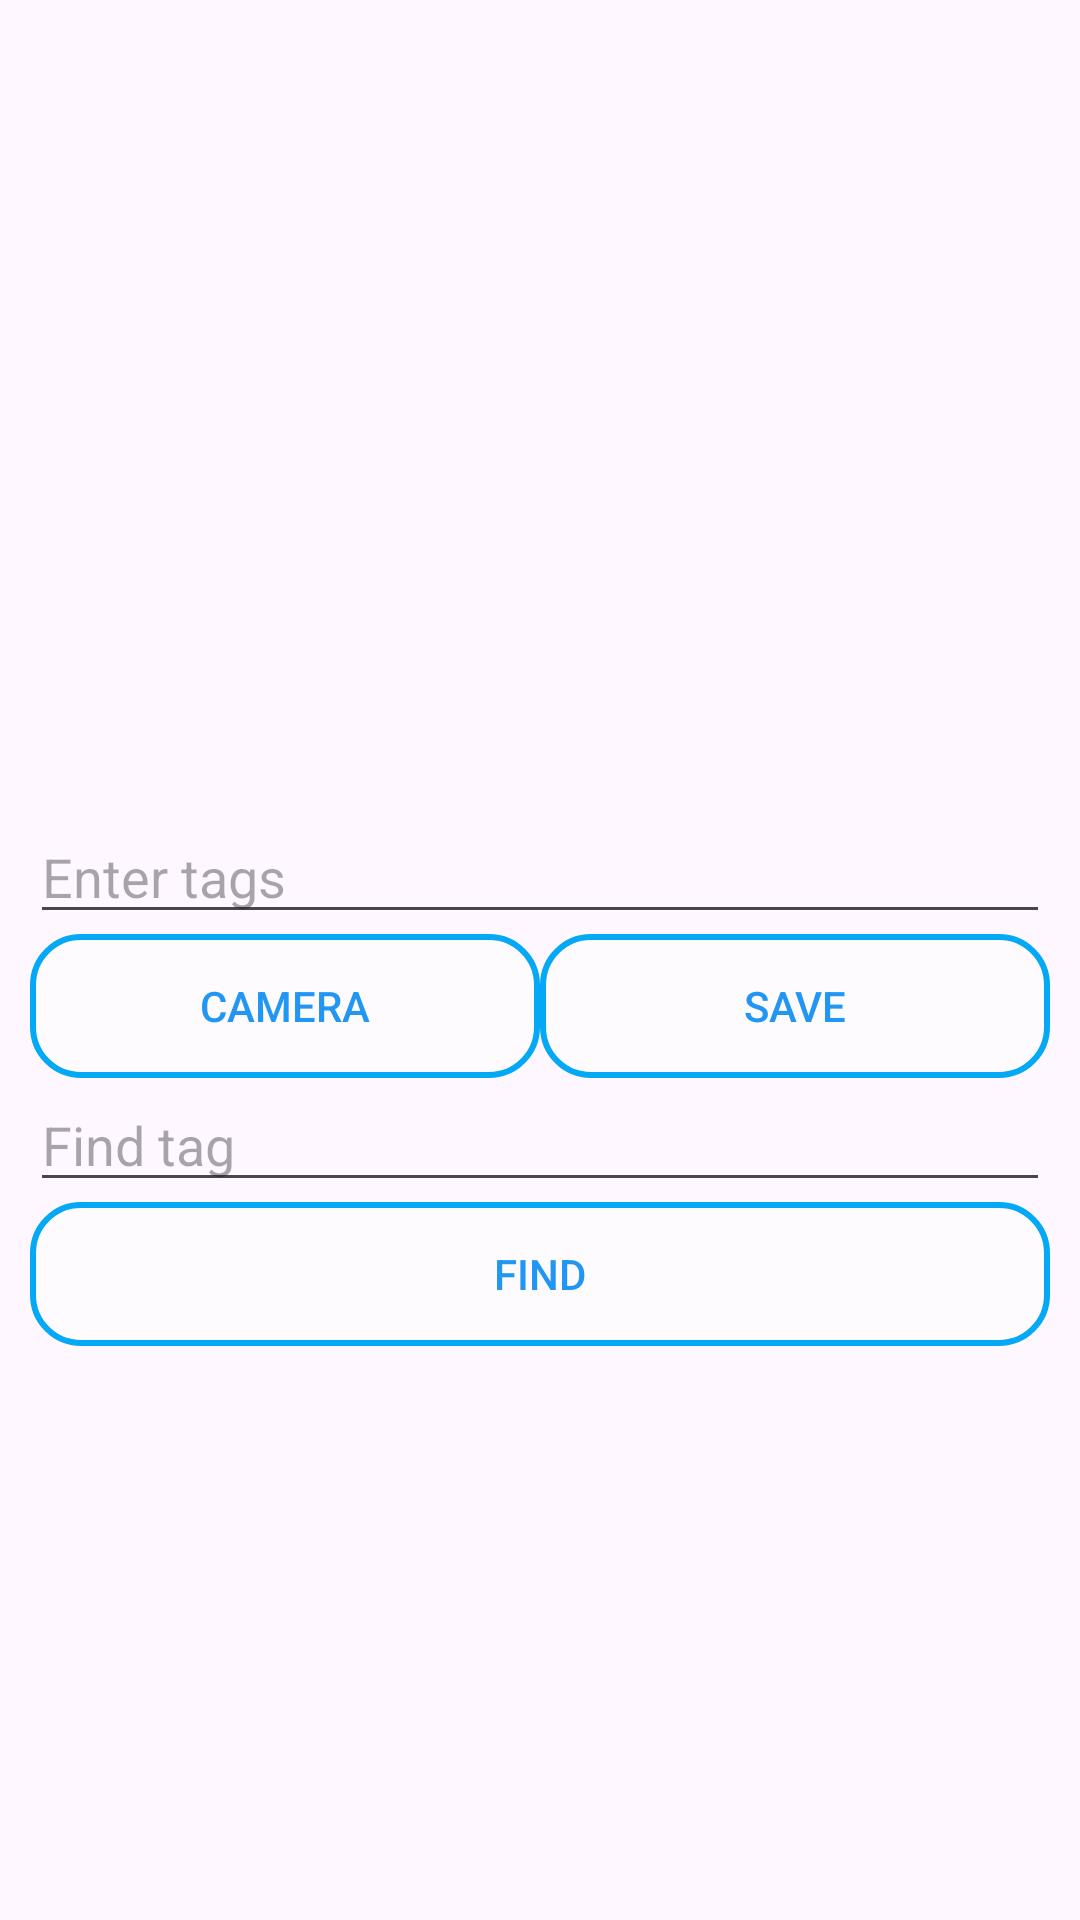

Reconstruct the res/layout file that produces this screen, plus the resources it refers to.
<!-- AndroidManifest.xml: application theme Theme.COMP433FinalProject -->
<!-- res/layout/activity_photo_tagger.xml -->
<?xml version="1.0" encoding="utf-8"?>
<LinearLayout xmlns:android="http://schemas.android.com/apk/res/android"
    xmlns:app="http://schemas.android.com/apk/res-auto"
    xmlns:tools="http://schemas.android.com/tools"
    android:id="@+id/photoTagger"
    android:layout_width="match_parent"
    android:layout_height="match_parent"
    android:orientation="vertical"
    android:paddingTop="20dp"
    android:paddingStart="10dp"
    android:paddingEnd="10dp"
    android:paddingBottom="10dp"
    tools:context=".PhotoTaggerActivity"
    android:background="@drawable/background_image">

    <ImageView
        android:id="@+id/imageView"
        android:layout_gravity="center"
        android:layout_width="380dp"
        android:layout_height="250dp"
        android:background="@drawable/black_border" />

    <EditText
        android:id="@+id/tagsEditText"
        android:layout_width="match_parent"
        android:layout_height="wrap_content"
        android:hint="Enter tags" />

    <LinearLayout
        android:layout_width="match_parent"
        android:layout_height="wrap_content"
        android:orientation="horizontal">

        <Button
            android:id="@+id/cameraButton"
            android:onClick="openCamera"
            android:layout_width="0dp"
            android:layout_height="wrap_content"
            android:layout_weight="1"
            android:text="Camera"
            android:background="@drawable/button_style"
            android:textColor="#2196F3"
            app:backgroundTint="@null" />

        <Button
            android:id="@+id/saveButton"
            android:onClick="saveImage"
            android:layout_width="0dp"
            android:layout_height="wrap_content"
            android:layout_weight="1"
            android:text="Save"
            android:background="@drawable/button_style"
            android:textColor="#2196F3"
            app:backgroundTint="@null" />
    </LinearLayout>


    <EditText
        android:id="@+id/findEditText"
        android:layout_width="match_parent"
        android:layout_height="wrap_content"
        android:hint="Find tag" />

    <Button
        android:id="@+id/findButton"
        android:onClick="findImages"
        android:layout_width="match_parent"
        android:layout_height="wrap_content"
        android:text="Find"
        android:background="@drawable/button_style"
        android:textColor="#2196F3"
        app:backgroundTint="@null" />

    <ListView
        android:id="@+id/photoList"
        android:layout_width="match_parent"
        android:layout_height="300dp" />

    <Button
        android:id="@+id/back_button"
        android:onClick="back"
        android:layout_margin="20dp"
        android:layout_gravity="center"
        android:layout_width="wrap_content"
        android:layout_height="wrap_content"
        android:text="Back"
        android:background="@drawable/button_style"
        android:textColor="#2196F3"
        app:backgroundTint="@null" />

</LinearLayout>
<!-- resources referenced by this layout -->
<resources>
  <!-- drawable button_style (drawable) -->
  <ripple xmlns:android="http://schemas.android.com/apk/res/android"
      android:color="#BBDEFB">
      <item>
          <shape>
              <solid android:color="#80FFFFFF" />
              <corners android:radius="16dp" />
              <stroke android:width="2dp" android:color="#03A9F4" />
          </shape>
      </item>
  </ripple>
  <style name="Theme.COMP433FinalProject" parent="Base.Theme.COMP433FinalProject" />
  <style name="Base.Theme.COMP433FinalProject" parent="Theme.Material3.DayNight.NoActionBar">
          
          
      </style>
</resources>
